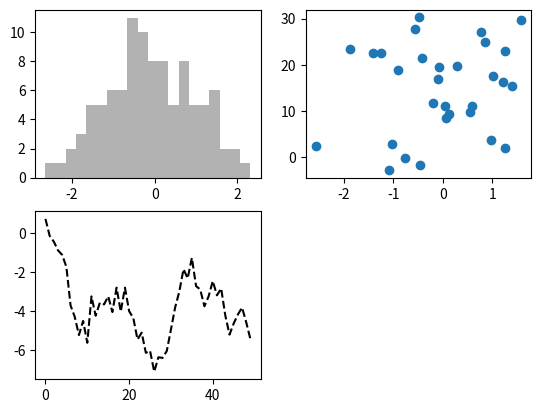
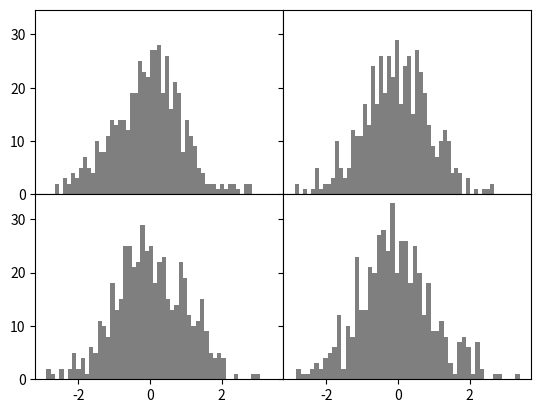

The matplotlib source for these figures, in order:
# -*- coding: utf-8 -*-
"""
Created on Mon Nov 25 11:51:38 2019

[redacted]
"""

import matplotlib.pyplot as plt
import numpy as np

def fs():
    print("*" * 40)

# data = np.arange(10)
# print(data)
# plt.plot(data)


fig = plt.figure()
ax1 = fig.add_subplot(2, 2, 1)
ax2 = fig.add_subplot(2, 2, 2)
ax3 = fig.add_subplot(2, 2, 3)

plt.plot(np.random.randn(50).cumsum(), 'k--')

_ = ax1.hist(np.random.randn(100), bins=20, color='k', alpha=0.3)
ax2.scatter(np.random.randn(30), np.arange(30) + 3 * np.random.randn(30))


fig, axes = plt.subplots(2, 3)
axes

fig, axes = plt.subplots(2, 2, sharex=True, sharey=True)
for i in range(2):
    for j in range(2):
        axes[i, j].hist(np.random.randn(500), bins=50, color='k', alpha=0.5)
plt.subplots_adjust(wspace=0, hspace=0)

